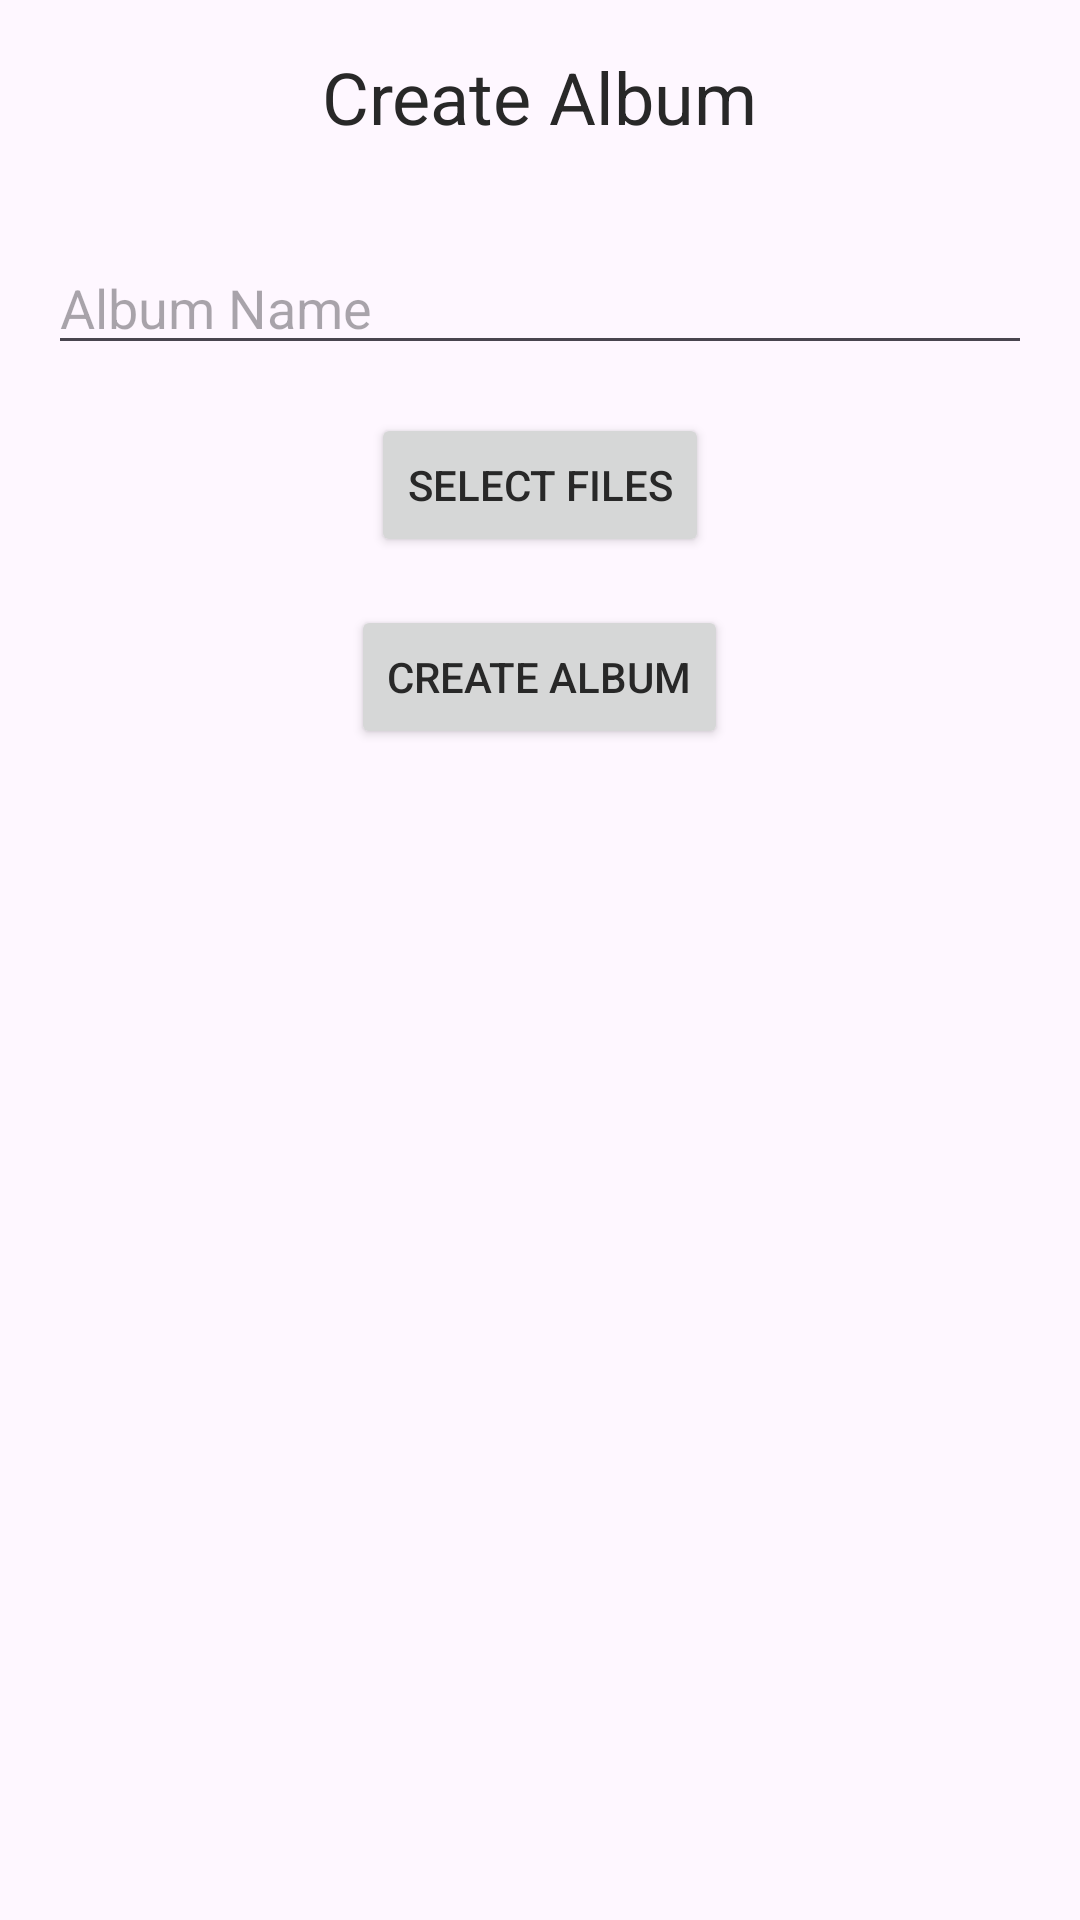

Android layout source for this screen:
<!-- AndroidManifest.xml: application theme Theme.Academic -->
<!-- res/layout/activity_create_album.xml -->
<?xml version="1.0" encoding="utf-8"?>
<RelativeLayout xmlns:android="http://schemas.android.com/apk/res/android"
    android:layout_width="match_parent"
    android:layout_height="match_parent"
    android:padding="16dp">

    
    <TextView
        android:id="@+id/textViewTitle"
        android:layout_width="wrap_content"
        android:layout_height="wrap_content"
        android:text="Create Album"
        android:textSize="24sp"
        android:layout_centerHorizontal="true"
        android:layout_marginBottom="16dp"/>

    
    <EditText
        android:id="@+id/editTextAlbumName"
        android:layout_width="match_parent"
        android:layout_height="wrap_content"
        android:hint="Album Name"
        android:layout_below="@id/textViewTitle"
        android:layout_marginTop="16dp"/>

    
    <Button
        android:id="@+id/buttonSelectFiles"
        android:layout_width="wrap_content"
        android:layout_height="wrap_content"
        android:text="Select Files"
        android:layout_below="@id/editTextAlbumName"
        android:layout_marginTop="16dp"
        android:layout_centerHorizontal="true"/>

    
    <Button
        android:id="@+id/buttonCreateAlbum"
        android:layout_width="wrap_content"
        android:layout_height="wrap_content"
        android:text="Create Album"
        android:layout_below="@id/buttonSelectFiles"
        android:layout_marginTop="16dp"
        android:layout_centerHorizontal="true"/>
</RelativeLayout>
<!-- resources referenced by this layout -->
<resources>
  <style name="Theme.Academic" parent="Base.Theme.Academic" />
  <style name="Base.Theme.Academic" parent="Theme.Material3.DayNight.NoActionBar">
          
          <item name="colorPrimary">@color/midnightGreen</item>
          <item name="rippleColor">@color/disabledDarkGray</item>
          <item name="android:textColor">@color/textColor</item>
      </style>
  <color name="midnightGreen">#0F453D</color>
  <color name="disabledDarkGray">#8F8F8F</color>
  <color name="textColor">#282828</color>
</resources>
